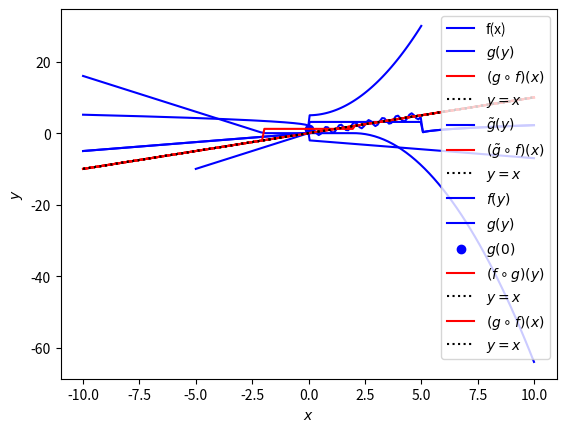

Write Python code to recreate this figure.
#!/usr/bin/env python
# coding: utf-8

# # Injective, surjective and invertible functions
# 
# Before we can proceed to talk about matrix inverses, we first briefly review some properties of functions. Given two sets $A$ and $B$, a function $f:A\to B$ mapping the set $A$ to the set $B$ is an operation such that for any $a\in A$, there exists a unique $b\in B$ for which $f(a) = B$. Here the set $A$ is called the **domain** of $f$, while the set $B$ is called the **co-domain** of $f$. Note that by definition, every $a\in A$ is associated with some output $b = f(a) \in B$, but importantly it need not be the case that _every_ $b\in B$ is the output associated with some input $a\in A$. That is, there may be some elements $b\in B$ such that there is no $a\in A$ for which $f(a) = b$. The set of elements $b\in B$ for which $b = f(a)$ for some $a\in A$ is called the **range** of $f$ (or sometimes called the _image_ of $f$) and is denoted
# 
# $$
# \text{Range}(f) = \{b\in B : b = f(a) \text{ for some } a\in A\}.
# $$
# 
# There are two special properties that a function $f:A\to B$ may or may not satisfy that will be relevant to us. These are _injectivity_ and _surjectivity_ (and _bijectivity_ when a function satisfies both).
# 
# |![](img/function_examples.png)|
# |:--:|
# |<b>Figure 1: Examples of injective, surjective and bijective functions.</b>|
# ## Injective functions and left inverses
# 
# The first property that we will discuss is injectivity. A function $f:A\to B$ is said to be **injective** if for every $a, a' \in A$ with $a\neq a'$, we have $f(a)\neq f(a')$. Equivalently, a function $f$ is injective if $f(a) = f(a')$ implies that $a=a'$. In words, a function is injective if for any two distinct inputs, we obtain two distinct outputs. Let's see a simple example of such a function. Consider the sets $A = \{a,b,c,d\}$ and $B = \{1,2,3,4,5\}$, and define the function (input-output mapping) as follows (illustrated in the top-left of Figure 1):
# 
# $$
# \begin{align*}
# f(a) &= 1\\ f(b) &= 5 \\ f(c) &= 2\\ f(d) &= 3
# \end{align*}
# $$
# 
# This function is injective, since any two distinct elements in $A$ get mapped to two distinct elements in $B$. Let's see perhaps a more familiar example. Consider the function $f:\mathbb{R}\to \mathbb{R}$ given by
# 
# $$
# f(x) = \begin{cases}2x & \text{if } x\leq 0\\ x^2+5 & \text{if } x>0\end{cases} \hspace{20mm} (1)
# $$
# which we plot using the following.

# In[1]:


import numpy as np
import matplotlib.pyplot as plt

def f(x):
    if x <= 0:
        return 2*x
    else:
        return x**2 + 5

xx = np.linspace(-5,5,100)
fxx = [f(x) for x in xx]

plt.plot(xx, fxx, color='blue', label='f(x)')
plt.ylabel(r'$y$')
plt.xlabel(r'$x$')
plt.legend()
plt.show()


# Inspecting this function visually, we see that since this function is strictly monotone increasing, it satisfies the condition that any two distinct inputs get mapped to two outputs, and hence is an injective function (indeed, in one dimension all injective functions are monotone). On the other hand, the function $f(x) = x^2$ is _not_ an injective function since, for example, $x= -\sqrt{2}$ and $x=\sqrt{2}$ get mapped to the same output, $f(x) = 2$.
# 
# Injective functions are special in that they always come with (at least one) special complementary function called a **left inverse**. A left inverse for a function $f:A\to B$ is a function $g:B\to A$ such that for and $x\in A$ we have
# 
# $$
# (g\circ f)(x) = g(f(x)) = x.
# $$
# 
# Here the notation $g\circ f$ means "$g$ composed with $f$" and is by definition the function $g\circ f: A\to A$ defined by $g(f(x))$. If $g$ is a left inverse for $f$, then the above condition states that $g\circ f$ is the _identity function_. Let's see an example of a left inverse for the injective function $f$ defined in Figure 1. Consider the function $g:B\to A$ defined by
# 
# $$
# \begin{align*}
# g(1) & = a\\
# g(5) &= b\\
# g(2) &= c\\
# g(3) &= d\\
# g(4) &= a
# \end{align*}
# $$
# 
# We see that by definition $g(f(a)) =a, g(f(b)) = b, g(f(c))=c$ and $g(f(d)) =d$, so in particular it is indeed the case that $g\circ f$ is the identity function on $A$ and hence $g$ is a left inverse for $f$. Let's also see an example of a left inverse for the function defined in equation $(1)$. For example consider the function $g:\mathbb{R}\to \mathbb{R}$ defined by
# 
# $$
# g(y) = \begin{cases}\frac{1}{2}y &\text{if } y\leq 0\\ 3.14159 & \text{if } 0<y<5\\ \sqrt{y-5} & \text{if }y\geq 5 \end{cases}.
# $$
# 
# Lets plot this function and the function $g\circ f$ to verify that it is indeed a left inverse.

# In[2]:


def g(y):
    if y <= 0:
        return 0.5*y
    elif (y > 0) and (y < 5):
        return 3.14159
    else:
        return np.sqrt(y-5)

yy = np.linspace(-10,10,200)
xx = np.linspace(-10,10,100)

gyy = [g(y) for y in yy]
gfxx = [g(f(x)) for x in xx]

plt.plot(yy, gyy, label=r'$g(y)$', color='blue')
plt.plot(xx, gfxx, label=r'$(g\circ f)(x)$', color='red')
plt.plot(xx, xx, label=r'$y=x$', linestyle='dotted', color='black')
plt.xlabel(r'$x$')
plt.ylabel(r'$y$')
plt.legend()
plt.show()


# Notice that the graph of the function $(g\circ f)(x)$ is just the $y=x$ line, indicating that $g\circ f$ is indeed the identity function, and hence $g$ is in fact a left inverse for $f$. We haven't addressed an oddity in the definition of $g$: why did we pick $g(y) = 3.14159$ for $y\in (0,5)$? Well it turns out it doesn't matter at all what we choose $g$ to do in the range, in fact we could have defined it however we wanted. For example, the function
# 
# $$
# \tilde{g}(y) = \begin{cases}\frac{1}{2}y & \text{if } y\leq 0\\ \sin(10y)+y & \text{if } 0<y<5 \\ \sqrt{y-5} & \text{if }y\geq 5 \end{cases}.
# $$
# 
# is also a perfectly valid left inverse for $f$. Let's verify this with code as well.

# In[3]:


def gtilde(y):
    if y <= 0:
        return 0.5*y
    elif (y > 0) and (y < 5):
        return np.sin(10*y)+y
    else:
        return np.sqrt(y-5)

yy = np.linspace(-10,10,200)
xx = np.linspace(-10,10,100)

gyy = [gtilde(y) for y in yy]
gfxx = [gtilde(f(x)) for x in xx]

plt.plot(yy, gyy, label=r'$\tilde{g}(y)$', color='blue')
plt.plot(xx, gfxx, label=r'$(\tilde{g}\circ f)(x)$', color='red')
plt.plot(xx, xx, label=r'$y=x$', linestyle='dotted', color='black')
plt.xlabel(r'$x$')
plt.ylabel(r'$y$')
plt.legend()
plt.show()


# The reason for the redundancy is that the range of $f$ is not equal to all of $\mathbb{R}$: all we required out of a left inverse is that for every value of $x$, $g$ maps $f(x)$ back to $x$. For any values of $y$ that are not in the range of $f$, the function $g$ can do anything. This redundancy can be resolved by requiring that the function $f$ has another property -- called _surjectivity_ -- which we discuss next.
# 
# ## Surjective functions and right inverses
# A function $f:A\to B$ is said to be **surjective** if for every $b \in B$ there exists $a\in A$ such that $f(a) = B$. Equivalently, a function $f:A\to B$ is surjective if $\text{range}(f) = B$. For example, see the function $f:A\to B$ defined in the top-right of Figure 1: this function is clearly surjective, as every point in $B = \{1,2,3,4\}$ is mapped to by some point in $A = \{a,b,c,d,e\}$. Let's see a more realistic example. Consider the function $f:\mathbb{R}\to \mathbb{R}$ defined by
# 
# $$
# f(x) = \begin{cases}-2x-4 & \text{if } x\leq -2\\
# 0 & \text{if } -2< x <2\\ -(x-2)^2 & \text{if } x \geq 2 \end{cases} \hspace{20mm} (2)
# $$
# 
# Let's plot this function to see what it looks like.

# In[4]:


def f(x):
    if x <= -2:
        return -2*x-4
    elif (x > -2) and (x < 2):
        return 0
    else:
        return -(x-2)**2

xx = np.linspace(-10,10,100)

fxx = [f(x) for x in xx]

plt.plot(xx, fxx, label=r'$f(y)$', color='blue')
plt.xlabel(r'$x$')
plt.ylabel(r'$y$')
plt.legend()
plt.show()


# This function is clearly surjective as any value $y\in \mathbb{R}$ is mapped to by some $x\in \mathbb{R}$. However it is clearly _not_ injective, since any $x\in[-2,2]$ gets mapped to the same value: $0$. Similar to injective functions, surjective functions come with special complementary functions called **right inverses**. A right inverse for a function $f:A\to B$ is a function $g:B\to A$ such that for all $y\in B$ we have
# 
# $$
# (f\circ g)(y) = f(g(y)) = y.
# $$
# 
# That is, a right inverse for $f$ is a function $g$ such that $f\circ g$ is the identity function on the set $B$. Let's find a right inverse for the function $f$ defined in equation $(2)$. For example, we could choose:
# 
# $$
# g(y) = \begin{cases} 2+\sqrt{-y} & \text{if } y < 0\\
# 1.2 & \text{if } y=0 \\ -\frac{y+4}{2} & \text{if } y > 0 \end{cases}
# $$
# 
# Let's plot this function and the composition $f\circ g$.

# In[5]:


def g(y):
    if y < 0:
        return 2+np.sqrt(-y)
    elif y==0:
        return 1.2
    else:
        return -(y+4)/2

yy = np.linspace(-10,10,200)

gyy = [g(y) for y in yy]
fgyy = [f(g(y)) for y in yy]

plt.plot(yy, gyy, label=r'$g(y)$', color='blue')
plt.scatter(0, g(0), label=r'$g(0)$', color='blue')
plt.plot(yy, fgyy, label=r'$(f\circ g)(y)$', color='red')
plt.plot(yy, yy, label=r'$y=x$', linestyle='dotted', color='black')
plt.xlabel(r'$y$')
plt.ylabel(r'$x$')
plt.legend()
plt.show()


# As we can see, $f\circ g$ is indeed the identity function, so $g$ is a valid right inverse. So why did we choose the value $g(0) = 1.2$? Like with the left inverse, there are many values we could have chosen for $g(0)$: it just needs to be some value that $f$ would have mapped to $0$, which is any value in $[-2,2]$. So really we can get a whole variety of right inverses by choosing $g(0)$ to be different values in $[-2,2]$.
# 
# Before proceeding, it's important to note that the function $g$ we defined above is _not_ also a left inverse for $f$. Let's plot this to verify.

# In[6]:


xx = np.linspace(-10,10,200)

gfxx = [g(f(x)) for x in xx]

plt.plot(xx, gfxx, label=r'$(g\circ f)(x)$', color='red')
plt.plot(xx, xx, label=r'$y=x$', linestyle='dotted', color='black')
plt.xlabel(r'$x$')
plt.ylabel(r'$y$')
plt.legend()
plt.show()


# We see that $g\circ f$ is not equal to the identity, and so $g$ is definitely not a left inverse for $f$. Indeed, because the function $f$ is not injective, it does not have any left inverses. As we will see next, there are some special functions which are both injective _and_ surjective, called bijective functions, which have a complementary function, called an inverse, which is both a left and right inverse.
# 
# ## Bijective and invertible functions
# 
# So far we've seen what injective and surjective functions are, and that they come with left and right inverses, respectively. A **bijective** function is a function which is both injective _and_ surjective. More explicitly, a function $f:A\to B$ is a function such that 1) for every $x,x' \in A$ with $x\neq x'$, $f(x) \neq f(x')$ and 2) for every $y\in B$, there is $x\in A$ such that $f(x) = y$. Intuitively, this means that there is a one-to-one correspondence between points in $A$ and points in $B$ (indeed, bijective functions are often called "one-to-one"). See the bottom graphic in Figure 1 for a simple example of a bijective function.
# 
# Since a bijective function $f$ is injective and surjective, it has both a left and right inverse. Indeed, it turns out that these two inverses are the same thing, and this function is just called the _inverse_ of $f$. Thus, bijective functions are often called invertible functions. Let's see an example. Consider the function $f:\mathbb{R}\to\mathbb{R}$ defined by $f(x) = x^3$. Then the function $f^{-1}(x) = x^{1/3}$ is both a left and right inverse for $f$.
# 
# In the next sections, we will apply the ideas introduced here to linear functions of the form
# 
# $$
# f(\boldsymbol{x}) = \boldsymbol{Ax}
# $$
# 
# where $\boldsymbol{A}$ is an $m\times n$ matrix, and use them to understand when a _matrix_ is invertible, or has a left or right inverse.
